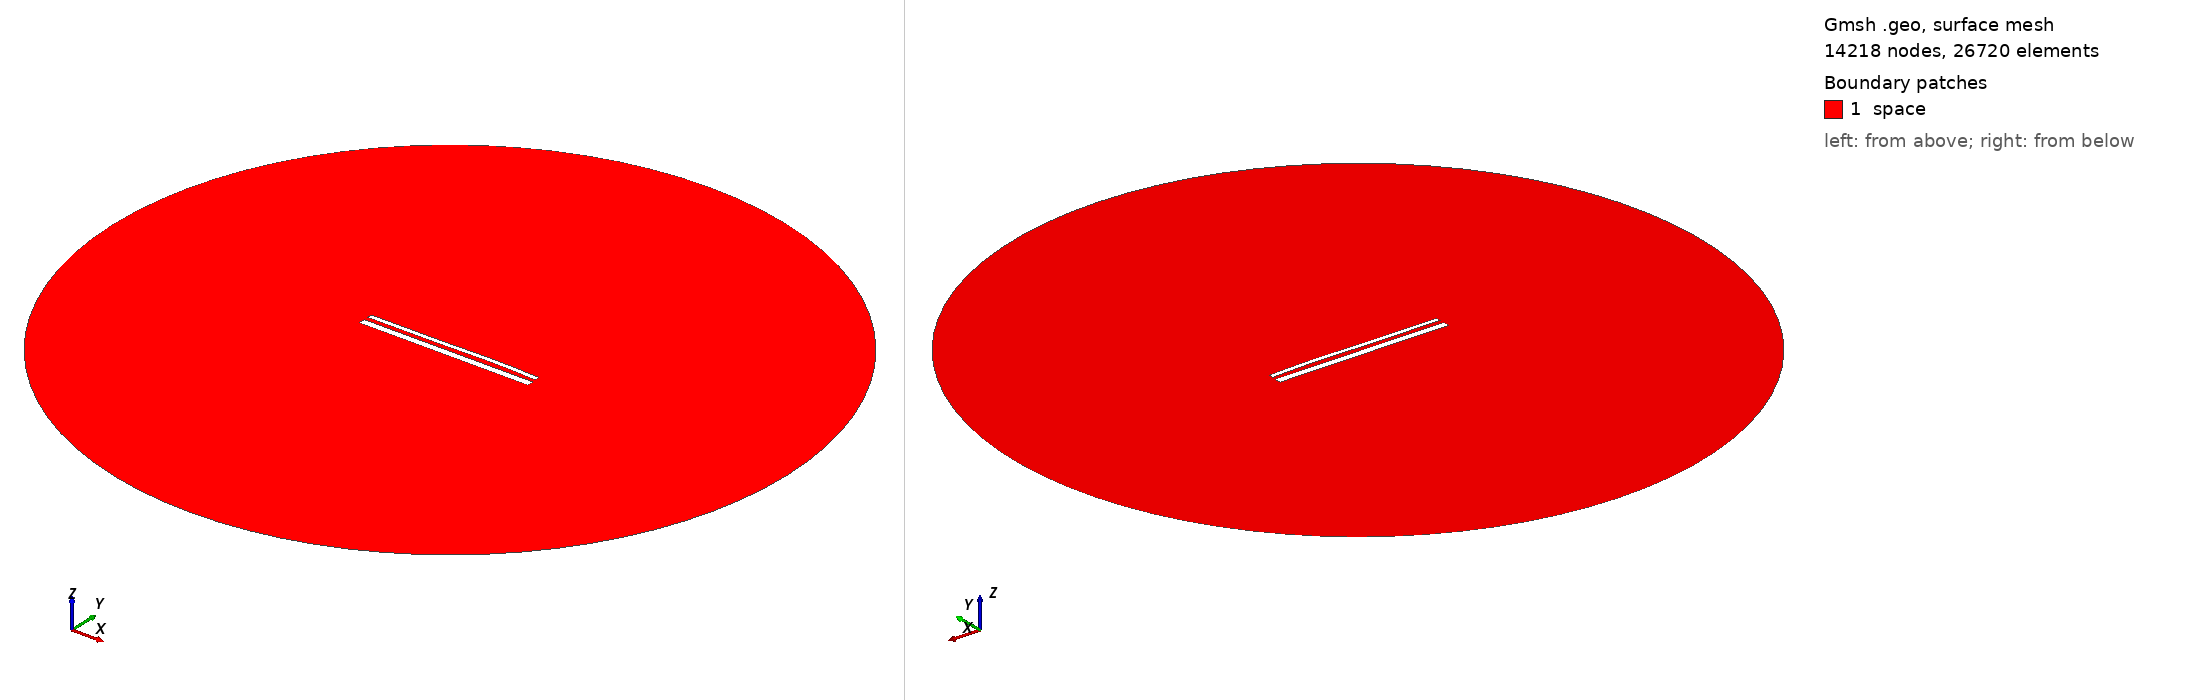

Gmsh geometry script, surface-meshed: 14218 nodes, 26720 surface elements. Boundary patches (legend numbers): 1 space. Left view from above one corner, right view from below the opposite corner. Legend entries are the model's physical surfaces. The drawing asked Gmsh for element sizes between 1% and 20% of the model's largest extent; the script's own settings can give other sizes.

=== 14979.geo (drawn) ===
//---------------------------------------
// Geometry kernel
//---------------------------------------

SetFactory("OpenCASCADE");



//---------------------------------------
// Parameters of the geometry
//---------------------------------------

// Overetch of the upper plate
overetch = 0.5;

// Distance between the plates
distance = 2.25;

// Discretization over the x axis (for the deformation)
nx = 50; 

// Length of the plate
L = 100 - overetch; 

// Number of modes
n = 4; 

// 1st mode coefficient
coeff(1) = 0.15;
beta(1) = 0.596864 * 3.1415926535 / L;

// 2nd mode coefficient
coeff(2) = 0.15;
beta(2) = 1.49418 * 3.1415926535 / L;

// 3rd mode coefficient
coeff(3) = -0.15;
beta(3) = 2.50025 * 3.1415926535 / L;

// 4th mode coefficient
coeff(4) = 0.07499999999999998;
beta(4) = 3.49999 * 3.1415926535 / L;



//---------------------------------------
// Upper plate (deformed rectangle)
//---------------------------------------

// Coordiantes of the upper plate
xmin = -50;
xmax = 50 - overetch;

// Height of the upper plate
yheight = 4 - 2 * overetch;

// Indexes of the points
UpperID[] = {};
LowerID[] = {};
LeftID[] = {};
RightID[] = {};

// Point index
p = 1;

// Horizontal edges
For i In {1:nx}
    x = xmin + (i-1)*(xmax - xmin)/(nx-1);

    y_bottom = distance / 2 + overetch;
    For j In {1:n}
        C = (Cosh(beta(j)*L) + Cos(beta(j)*L)) / (Sinh(beta(j)*L) + Sin(beta(j)*L));
        y_bottom  = y_bottom + coeff(j) * (Cosh(beta(j)*(x+50)) - Cos(beta(j)*(x+50)) - C * (Sinh(beta(j)*(x+50)) - Sin(beta(j)*(x+50))));
    EndFor

    y_top = y_bottom + yheight;

    Point(p) = {x, y_top, 0, 1.0};
    UpperID[i] = p;
    p = p + 1;

    Point(p) = {x, y_bottom, 0, 1.0};
    LowerID[i] = p;
    p = p + 1;
EndFor

// Create point lists
UpperPts[] = {}; LowerPts[] = {};
For i In {1:nx}
  UpperPts[] += {UpperID[i]};
  LowerPts[] += {LowerID[i]};
EndFor

// Build splines
Spline(1) = {UpperPts[]};
Spline(2) = {LowerPts[]};
Line(3) = {LowerPts[nx-1], UpperPts[nx-1]};
Line(4) = {LowerPts[0], UpperPts[0]};

// Build the plane surface
Curve Loop(1) = {2, 3, -1, -4};
Plane Surface(1) = {1};



//---------------------------------------
// Lower plate (rectangle)
//---------------------------------------

// Vertices
Point(1001) = {-50, -1, 0, 1.0};
Point(1002) = { 50, -1, 0, 1.0};
Point(1003) = { 50,  -5, 0, 1.0};
Point(1004) = {-50,  -5, 0, 1.0};

// Edges
Line(5) = {1001, 1002};
Line(6) = {1002, 1003};
Line(7) = {1003, 1004};
Line(8) = {1004, 1001};

// Plane surface
Line Loop(2) = {5, 6, 7, 8};
Plane Surface(2) = {2}; 



//---------------------------------------
// Outer (fictious) boundary
//---------------------------------------

// Points
Point(1005) = {0, 0, 0};       // Center
Point(1006) = {200, 0, 0};     // Start point
Point(1007) = {0, 200, 0};     // 90 degrees
Point(1008) = {-200, 0, 0};    // 180 degrees
Point(1009) = {0, -200, 0};    // 270 degrees

// Circle arcs (each needs start, center, end)
Circle(9) = {1006, 1005, 1007};
Circle(10) = {1007, 1005, 1008};
Circle(11) = {1008, 1005, 1009};
Circle(12) = {1009, 1005, 1006};

// Plane surface for the entire domain
Curve Loop(3) = {9, 10, 11, 12};
Surface(3) = {3};

// Subtract the plates from the whole domain to obtain the actual domain where we want to solve the equations
BooleanDifference{ Surface{3}; Delete; }{ Surface{1}; Surface{2}; Delete; }




//---------------------------------------
// Transfinite Lines/Curves
//---------------------------------------

// Set the number of points on the boundaries
r = 7;

// Plates
Transfinite Curve {1, 2} = 50*r Using Progression 1;
Transfinite Curve {3, 4} = 2*r Using Progression 1;
Transfinite Line {5, 7} = 50*r Using Progression 1;
Transfinite Line {6, 8} = 2*r Using Progression 1;

// Outer boundary
Transfinite Line {9, 10, 11, 12} = 20 Using Progression 1;



//---------------------------------------
// Physical groups
//---------------------------------------                

// Physical curves (boundaries)
Physical Line("force_segment", 10) = {2};
Physical Line("upper_plate", 11) = {1, 3, 4};
Physical Line("lower_plate", 12) = {5, 6, 7, 8};
Physical Line("boundary", 20) = {9, 10, 11, 12};

// Physical Surfaces
Physical Surface("space", 30) = {3};



//---------------------------------------
// 6. Generate the Mesh
//---------------------------------------

// 2D mesh generation
Mesh 2;
